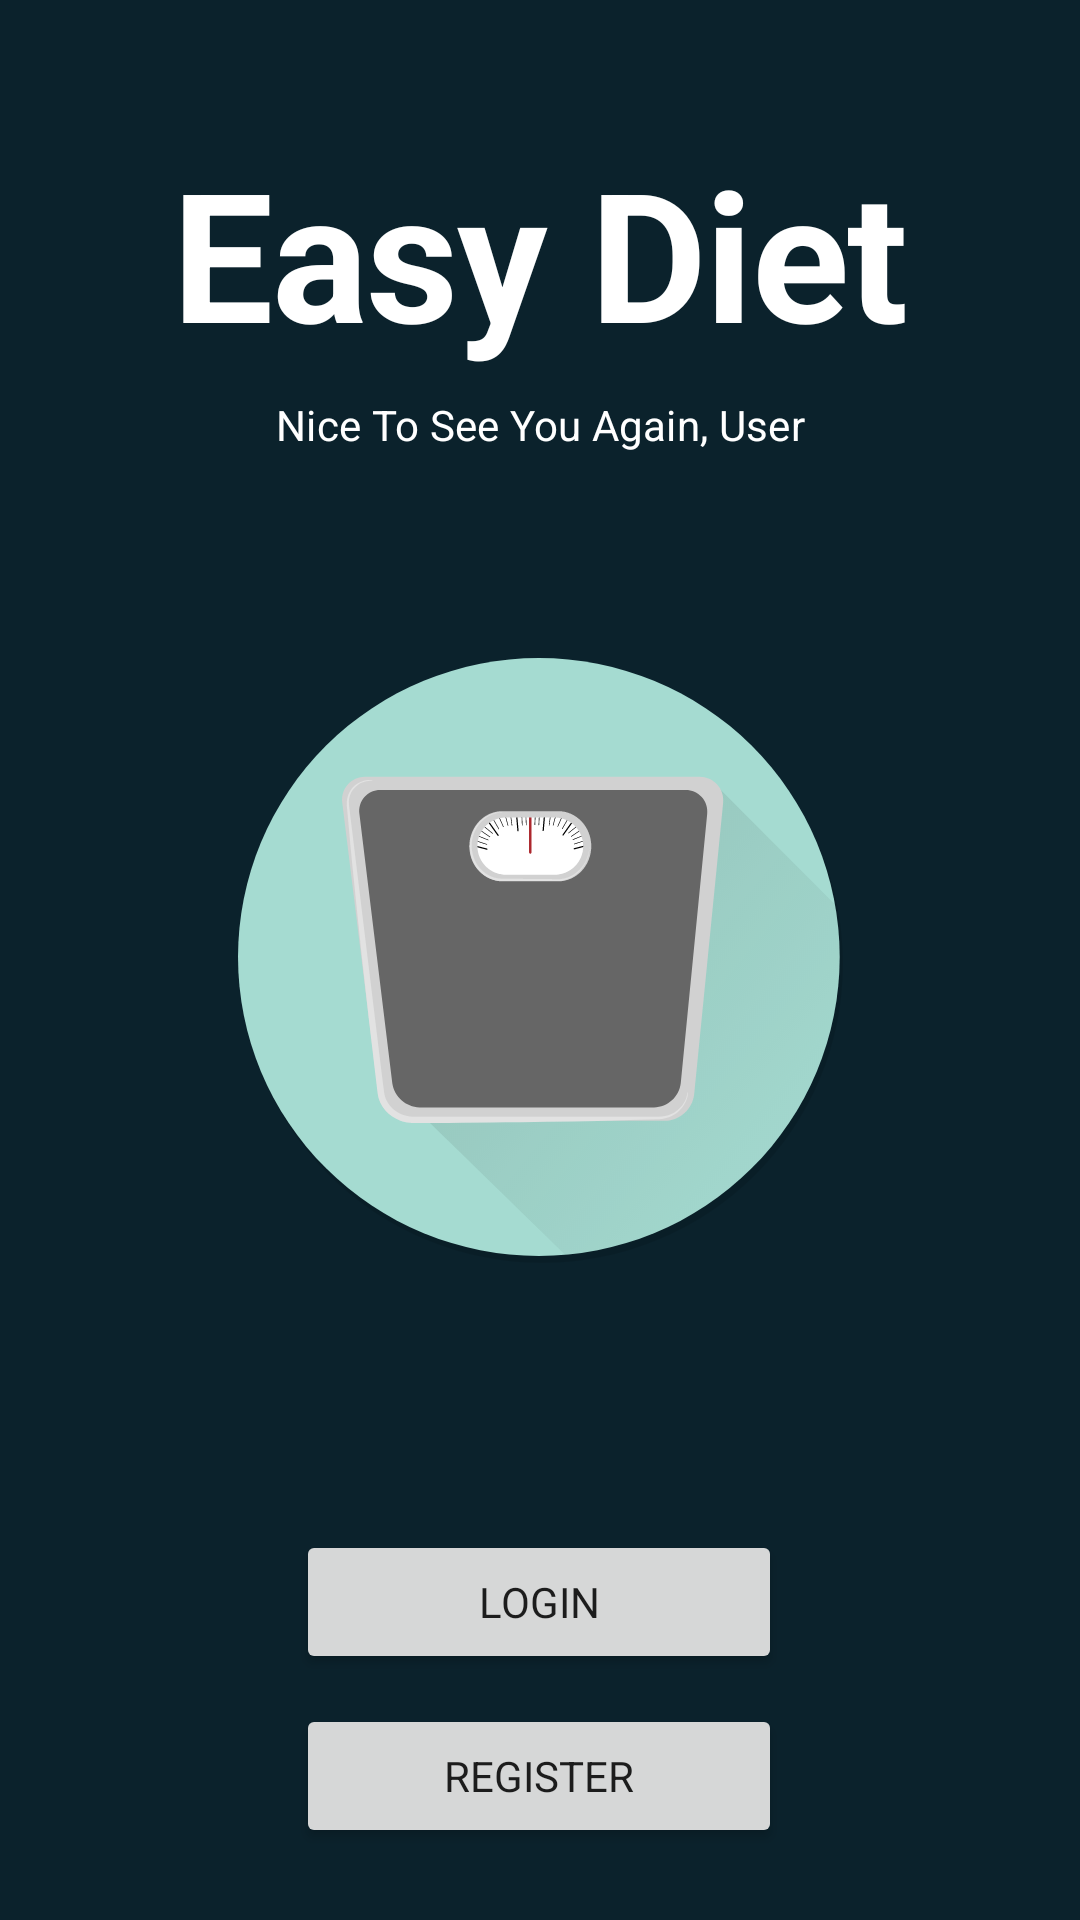

Write the Android layout XML for this screen, with the resource values it uses.
<!-- AndroidManifest.xml: application theme Base.Theme.MyApp -->
<!-- res/layout/activity_main.xml -->
<?xml version="1.0" encoding="utf-8"?>
<androidx.constraintlayout.widget.ConstraintLayout xmlns:android="http://schemas.android.com/apk/res/android"
    xmlns:app="http://schemas.android.com/apk/res-auto"
    xmlns:tools="http://schemas.android.com/tools"
    android:layout_width="match_parent"
    android:layout_height="match_parent"
    android:background="@color/primaryDarkColor"
    android:gravity="center_horizontal"
    android:orientation="vertical"
    tools:context=".View.MainActivity"     android:padding="24dp"
    >


    <TextView
        android:id="@+id/Welcome"
        style="@style/TextAppearance.MyTheme.Headline2"
        android:layout_width="wrap_content"
        android:layout_height="wrap_content"
        android:layout_marginTop="20dp"
        android:text="Easy Diet"

        app:layout_constraintEnd_toEndOf="parent"
        app:layout_constraintStart_toStartOf="parent"
        app:layout_constraintTop_toTopOf="parent"
        android:textColor="@color/white_50"/>

    <TextView
        android:id="@+id/nice_to_see"
        android:layout_width="wrap_content"
        android:layout_height="wrap_content"
        android:layout_marginTop="8dp"
        android:text="Nice To See You Again, User"
        style="@style/TextAppearance.MyTheme.Subtitle2"
        app:layout_constraintEnd_toEndOf="parent"
        app:layout_constraintHorizontal_bias="0.5"
        app:layout_constraintStart_toStartOf="parent"
        app:layout_constraintTop_toBottomOf="@+id/Welcome"
        android:textColor="@color/white_50"/>

    <Button
        android:id="@+id/button_login"
        android:layout_width="162dp"
        android:layout_height="wrap_content"
        android:layout_marginBottom="10dp"
        android:clickable="true"
        android:gravity="center_vertical"
        android:onClick="onClick"
        android:text="Login"
        android:textAlignment="center"
        app:layout_constraintBottom_toTopOf="@+id/button_signin"
        app:layout_constraintEnd_toEndOf="parent"
        app:layout_constraintHorizontal_bias="0.498"
        app:layout_constraintStart_toStartOf="parent"
        tools:ignore="RtlCompat" />

    <Button
        android:id="@+id/button_signin"
        android:layout_width="162dp"
        android:layout_height="wrap_content"
        android:clickable="true"
        android:gravity="center_vertical"
        android:onClick="onClick"
        android:text="Register"
        android:textAlignment="center"
        app:layout_constraintBottom_toBottomOf="parent"
        app:layout_constraintEnd_toEndOf="parent"
        app:layout_constraintHorizontal_bias="0.498"
        app:layout_constraintStart_toStartOf="parent"
        tools:ignore="RtlCompat" />

    <ImageView
        android:layout_width="wrap_content"
        android:layout_height="wrap_content"
        android:src="@drawable/app_icon"
        app:layout_constraintBottom_toTopOf="@+id/button_login"
        app:layout_constraintEnd_toEndOf="parent"
        app:layout_constraintStart_toStartOf="parent"
        app:layout_constraintTop_toBottomOf="@+id/nice_to_see" />

</androidx.constraintlayout.widget.ConstraintLayout>
<!-- resources referenced by this layout -->
<resources>
  <color name="primaryDarkColor">#0b222c</color>
  <color name="white_50">#ffffff</color>
  <style name="TextAppearance.MyTheme.Subtitle2" parent="TextAppearance.MaterialComponents.Subtitle2">
          
          <item name="fontFamily">@string/montserat_regular</item>
      </style>
  <string name="montserat_regular">fonts/Montserrat-Regular.ttf</string>
  <style name="Base.Theme.MaterialTheme" parent="Theme.MaterialComponents.DayNight.NoActionBar">
      </style>
  <color name="primaryColor">#344955</color>
  <color name="primaryLightColor">#5f7481</color>
  <color name="secondaryColor">#f9aa33</color>
  <color name="secondaryLightColor">#ffdc65</color>
  <color name="backgroundColor">#EDF0F2</color>
  <color name="red_600">#b00020</color>
  <color name="black_900">#000000</color>
  <style name="TextAppearance.MyTheme.Headline1" parent="TextAppearance.MaterialComponents.Headline1">
          
          <item name="fontFamily">@string/montserat_regular</item>
      </style>
  <style name="TextAppearance.MyTheme.Headline3" parent="TextAppearance.MaterialComponents.Headline3">
          
          <item name="fontFamily">@string/montserat_regular</item>
      </style>
  <style name="TextAppearance.MyTheme.Headline4" parent="TextAppearance.MaterialComponents.Headline4">
          
          <item name="fontFamily">@string/montserat_regular</item>
      </style>
  <style name="TextAppearance.MyTheme.Headline5" parent="TextAppearance.MaterialComponents.Headline5">
          
          <item name="fontFamily">@string/montserat_regular</item>
      </style>
  <style name="TextAppearance.MyTheme.Headline6" parent="TextAppearance.MaterialComponents.Headline6">
          
          <item name="fontFamily">@string/montserat_regular</item>
      </style>
  <style name="TextAppearance.MyTheme.Subtitle1" parent="TextAppearance.MaterialComponents.Subtitle1">
          
          <item name="fontFamily">@string/montserat_regular</item>
      </style>
  <style name="TextAppearance.MyTheme.Body1" parent="TextAppearance.MaterialComponents.Body1">
          
          <item name="fontFamily">@string/montserat_regular</item>
      </style>
  <style name="TextAppearance.MyTheme.Body2" parent="TextAppearance.MaterialComponents.Body2">
          
          <item name="fontFamily">@string/montserat_regular</item>
      </style>
  <style name="TextAppearance.MyTheme.Button" parent="TextAppearance.MaterialComponents.Button">
          
          <item name="fontFamily">@string/montserat_regular</item>
      </style>
  <style name="TextAppearance.MyTheme.Caption" parent="TextAppearance.MaterialComponents.Caption">
          
          <item name="fontFamily">@string/montserat_regular</item>
      </style>
  <style name="TextAppearance.MyTheme.Overline" parent="TextAppearance.MaterialComponents.Overline">
          
          <item name="fontFamily">@string/montserat_regular</item>
      </style>
  <style name="ShapeAppearance.MyTheme.SmallComponent" parent="ShapeAppearance.MaterialComponents.SmallComponent">
          
      </style>
  <style name="ShapeAppearance.MyTheme.MediumComponent" parent="ShapeAppearance.MaterialComponents.MediumComponent">
          
      </style>
  <style name="ShapeAppearance.MyTheme.LargeComponent" parent="ShapeAppearance.MaterialComponents.LargeComponent">
          
      </style>
  <style name="Widget.MyTheme.NavigationView" parent="Widget.MaterialComponents.NavigationView">
          <item name="itemTextAppearance">?attr/textAppearanceBody2</item>
      </style>
  <style name="Widget.MyTheme.Button" parent="Widget.MaterialComponents.Button">
          
          <item name="textAllCaps">false</item>
      </style>
  <style name="Widget.MyTheme.BottomSheet.Modal" parent="Widget.MaterialComponents.BottomSheet.Modal">
          <item name="shapeAppearanceOverlay">?attr/shapeAppearanceLargeComponent</item>
      </style>
</resources>
